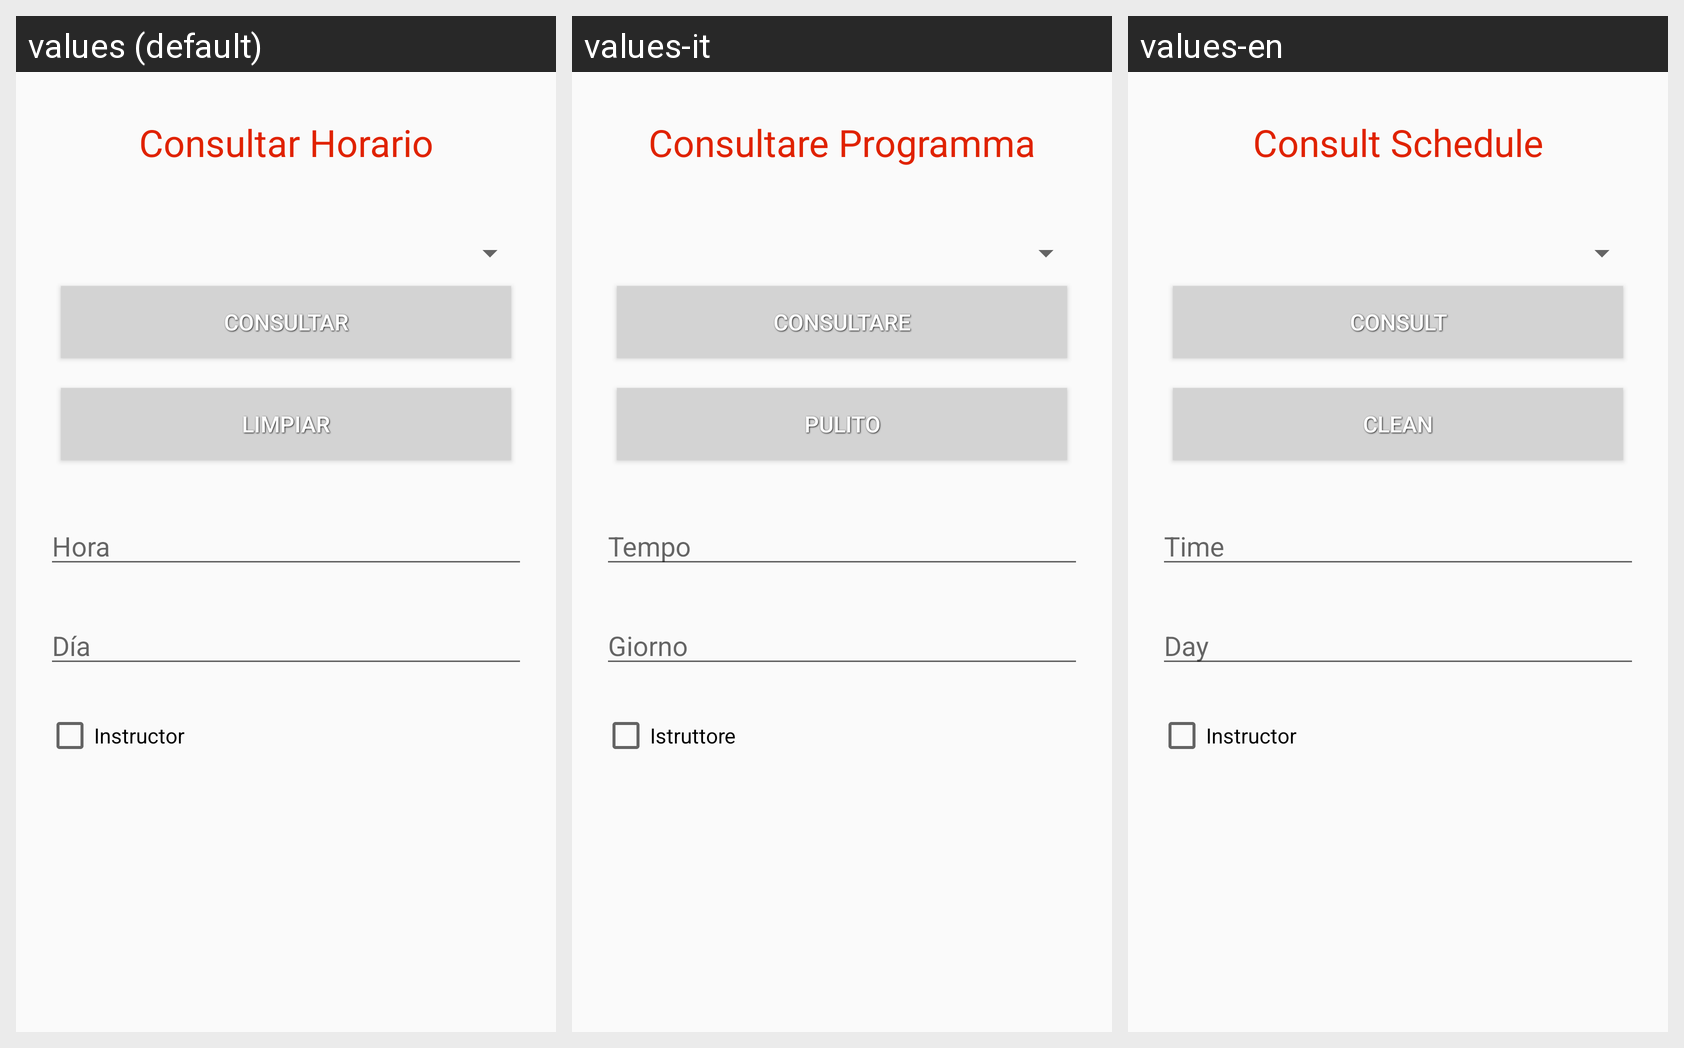

Strings drawn on this Android screen and how each of the app's shown locales translates them:
Android screen res/layout/activity_horario_consultar.xml rendered under 3 locales, left to right: values (default), values-it, values-en. Device: Nexus 5 (rendered at 1080×1920; each locale shown at half size, 540×960, under a caption strip naming it); theme AppTheme.
Strings drawn on this screen, with the default value and each locale's value (text and hints the layout hard-codes, and strings that could not be matched under every locale, appear in the picture but are not listed):

consult_horario
  values: Consultar Horario
  values-it: Consultare Programma
  values-en: Consult Schedule

consultHorario
  values: Consultar
  values-it: Consultare
  values-en: Consult

limpiar_horario
  values: Limpiar
  values-it: Pulito
  values-en: Clean

hora
  values: Hora
  values-it: Tempo
  values-en: Time

dia
  values: Día
  values-it: Giorno
  values-en: Day

Instruct
  values: Instructor
  values-it: Istruttore
  values-en: Instructor
